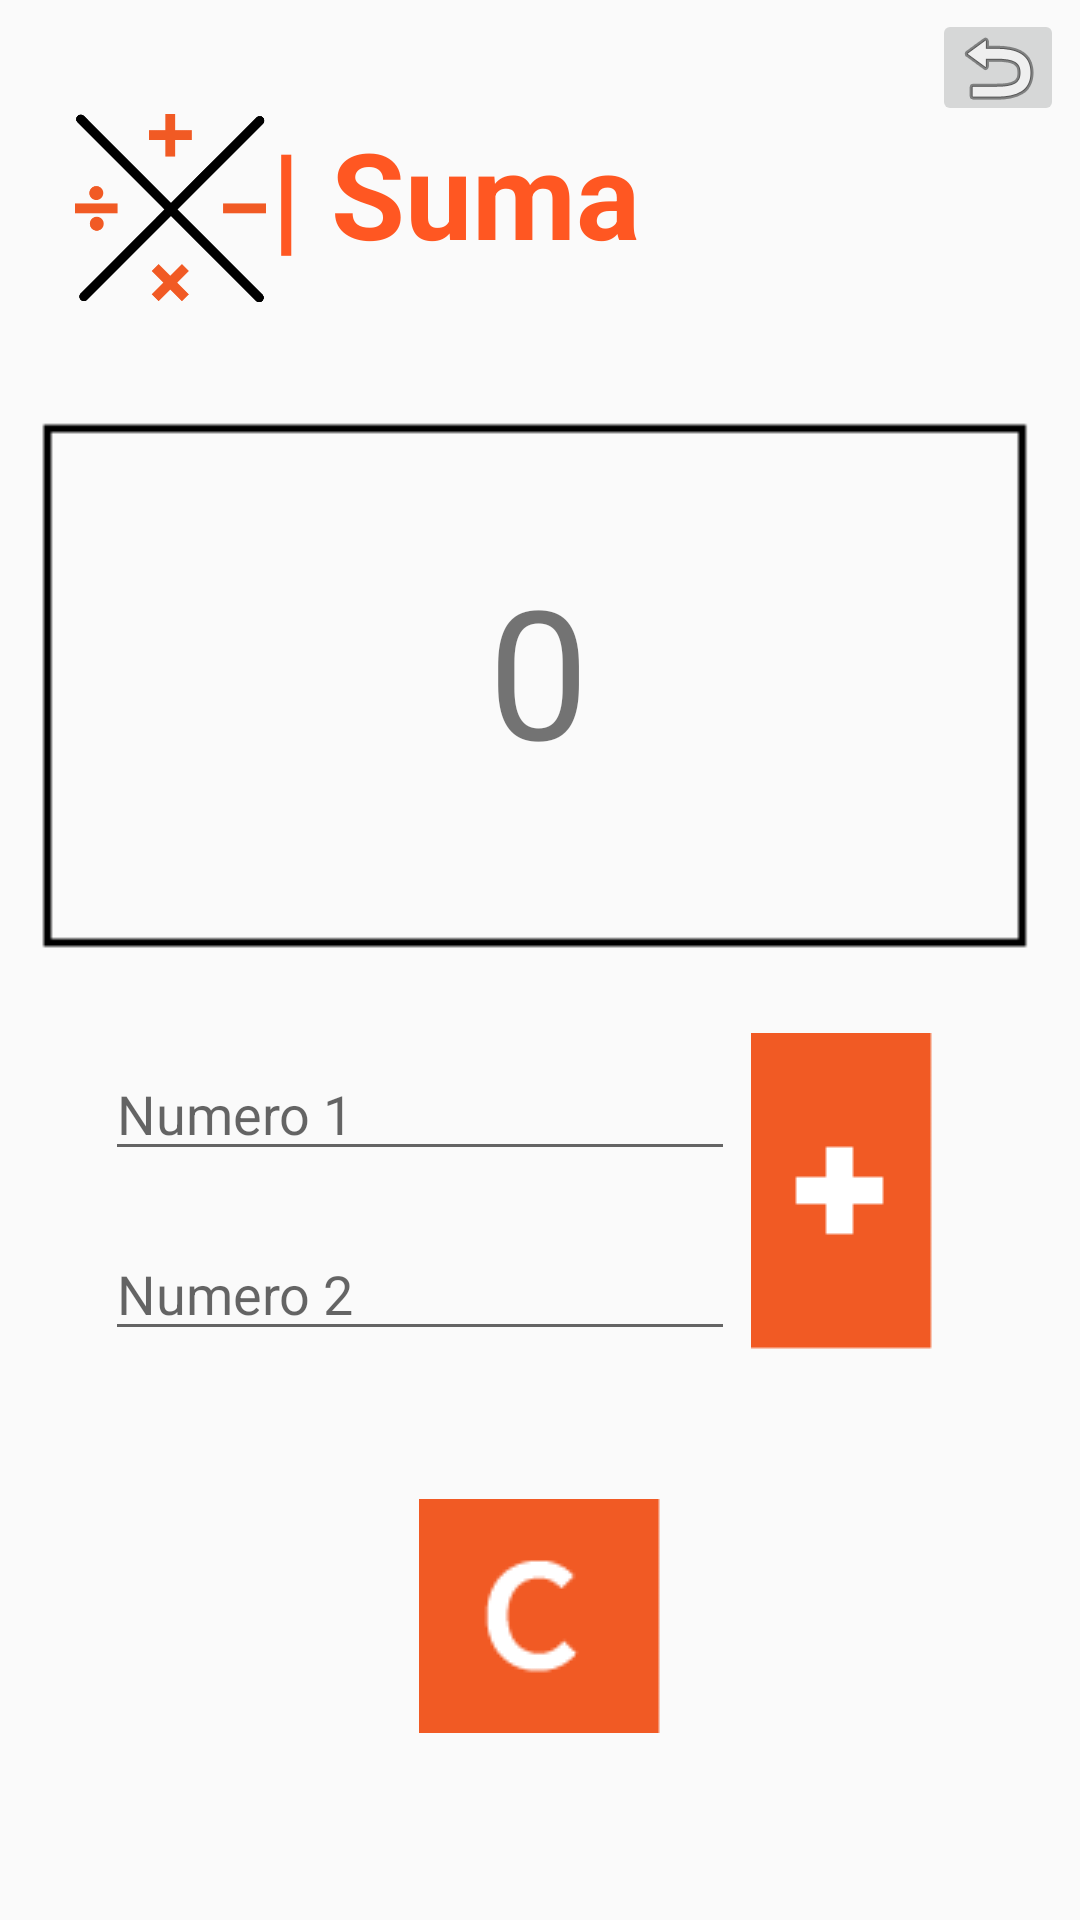

Layout XML and referenced resources for this Android screen:
<!-- AndroidManifest.xml: application theme Theme.Calculadora -->
<!-- res/layout/activity_suma.xml -->
<?xml version="1.0" encoding="utf-8"?>
<android.support.constraint.ConstraintLayout xmlns:android="http://schemas.android.com/apk/res/android"
    xmlns:app="http://schemas.android.com/apk/res-auto"
    xmlns:tools="http://schemas.android.com/tools"
    android:layout_width="match_parent"
    android:layout_height="match_parent"
    tools:context=".SumaActivity">

    <ImageView
        android:id="@+id/imageView2"
        android:layout_width="86dp"
        android:layout_height="88dp"
        app:layout_constraintBottom_toBottomOf="parent"
        app:layout_constraintEnd_toEndOf="parent"
        app:layout_constraintHorizontal_bias="0.049"
        app:layout_constraintStart_toStartOf="parent"
        app:layout_constraintTop_toTopOf="parent"
        app:layout_constraintVertical_bias="0.046"
        app:srcCompat="@drawable/logo_calculator_tranparente" />

    <TextView
        android:id="@+id/textView"
        android:layout_width="wrap_content"
        android:layout_height="wrap_content"
        android:text="@string/suma"
        android:textAlignment="center"
        android:textColor="#FF5722"
        android:textSize="40sp"
        android:textStyle="bold"
        app:layout_constraintBottom_toBottomOf="parent"
        app:layout_constraintEnd_toEndOf="parent"
        app:layout_constraintHorizontal_bias="0.381"
        app:layout_constraintStart_toStartOf="parent"
        app:layout_constraintTop_toTopOf="parent"
        app:layout_constraintVertical_bias="0.064" />

    <EditText
        android:id="@+id/num2"
        android:layout_width="wrap_content"
        android:layout_height="wrap_content"
        android:ems="10"
        android:hint="Numero 2"
        android:inputType="number"
        app:layout_constraintBottom_toBottomOf="parent"
        app:layout_constraintEnd_toEndOf="parent"
        app:layout_constraintHorizontal_bias="0.233"
        app:layout_constraintStart_toStartOf="parent"
        app:layout_constraintTop_toTopOf="parent"
        app:layout_constraintVertical_bias="0.683" />

    <EditText
        android:id="@+id/num1"
        android:layout_width="wrap_content"
        android:layout_height="wrap_content"
        android:ems="10"
        android:hint="Numero 1"
        android:inputType="number"
        app:layout_constraintBottom_toBottomOf="parent"
        app:layout_constraintEnd_toEndOf="parent"
        app:layout_constraintHorizontal_bias="0.233"
        app:layout_constraintStart_toStartOf="parent"
        app:layout_constraintTop_toTopOf="parent"
        app:layout_constraintVertical_bias="0.583" />

    <TextView
        android:id="@+id/result"
        android:layout_width="wrap_content"
        android:layout_height="wrap_content"
        android:gravity="center"
        android:text="0"
        android:textSize="60sp"
        app:layout_constraintBottom_toBottomOf="parent"
        app:layout_constraintEnd_toEndOf="parent"
        app:layout_constraintHorizontal_bias="0.498"
        app:layout_constraintStart_toStartOf="parent"
        app:layout_constraintTop_toTopOf="parent"
        app:layout_constraintVertical_bias="0.327" />

    <ImageView
        android:id="@+id/cuadro"
        android:layout_width="349dp"
        android:layout_height="197dp"
        app:layout_constraintBottom_toBottomOf="parent"
        app:layout_constraintEnd_toEndOf="parent"
        app:layout_constraintStart_toStartOf="parent"
        app:layout_constraintTop_toTopOf="parent"
        app:layout_constraintVertical_bias="0.295"
        app:srcCompat="@drawable/cuadro_resultado" />

    <ImageButton
        android:id="@+id/sumar"
        android:layout_width="61dp"
        android:layout_height="115dp"
        app:layout_constraintBottom_toBottomOf="parent"
        app:layout_constraintEnd_toEndOf="parent"
        app:layout_constraintHorizontal_bias="0.837"
        app:layout_constraintStart_toStartOf="parent"
        app:layout_constraintTop_toTopOf="parent"
        app:layout_constraintVertical_bias="0.647"
        app:srcCompat="@drawable/opr_suma" />

    <ImageButton
        android:id="@+id/borrador"
        android:layout_width="81dp"
        android:layout_height="78dp"
        app:layout_constraintBottom_toBottomOf="parent"
        app:layout_constraintEnd_toEndOf="parent"
        app:layout_constraintStart_toStartOf="parent"
        app:layout_constraintTop_toTopOf="parent"
        app:layout_constraintVertical_bias="0.889"
        app:srcCompat="@drawable/borrado" />

    <ImageButton
        android:id="@+id/atras"
        android:layout_width="44dp"
        android:layout_height="39dp"
        app:layout_constraintBottom_toBottomOf="parent"
        app:layout_constraintEnd_toEndOf="parent"
        app:layout_constraintHorizontal_bias="0.983"
        app:layout_constraintStart_toStartOf="parent"
        app:layout_constraintTop_toTopOf="parent"
        app:layout_constraintVertical_bias="0.005"
        app:srcCompat="@android:drawable/ic_menu_revert" />

</android.support.constraint.ConstraintLayout>
<!-- resources referenced by this layout -->
<resources>
  <!-- drawable borrado: png bitmap (drawable, 1038 bytes) -->
  <!-- drawable cuadro_resultado: png bitmap (drawable, 614 bytes) -->
  <!-- drawable logo_calculator_tranparente: png bitmap (drawable, 7165 bytes) -->
  <!-- drawable opr_suma: png bitmap (drawable, 291 bytes) -->
  <string name="suma">| Suma</string>
  <style name="Theme.Calculadora" parent="Theme.AppCompat.Light.DarkActionBar">
          
          <item name="colorPrimary">@color/purple_500</item>
          <item name="colorPrimaryDark">@color/purple_700</item>
          <item name="colorAccent">@color/teal_200</item>
          
      </style>
  <!-- not gathered from this repository: default colours our renderer supplied (Android Studio template values) -->
  <color name="purple_500">#FF6200EE</color>
  <color name="purple_700">#FF3700B3</color>
  <color name="teal_200">#FF03DAC5</color>
</resources>
